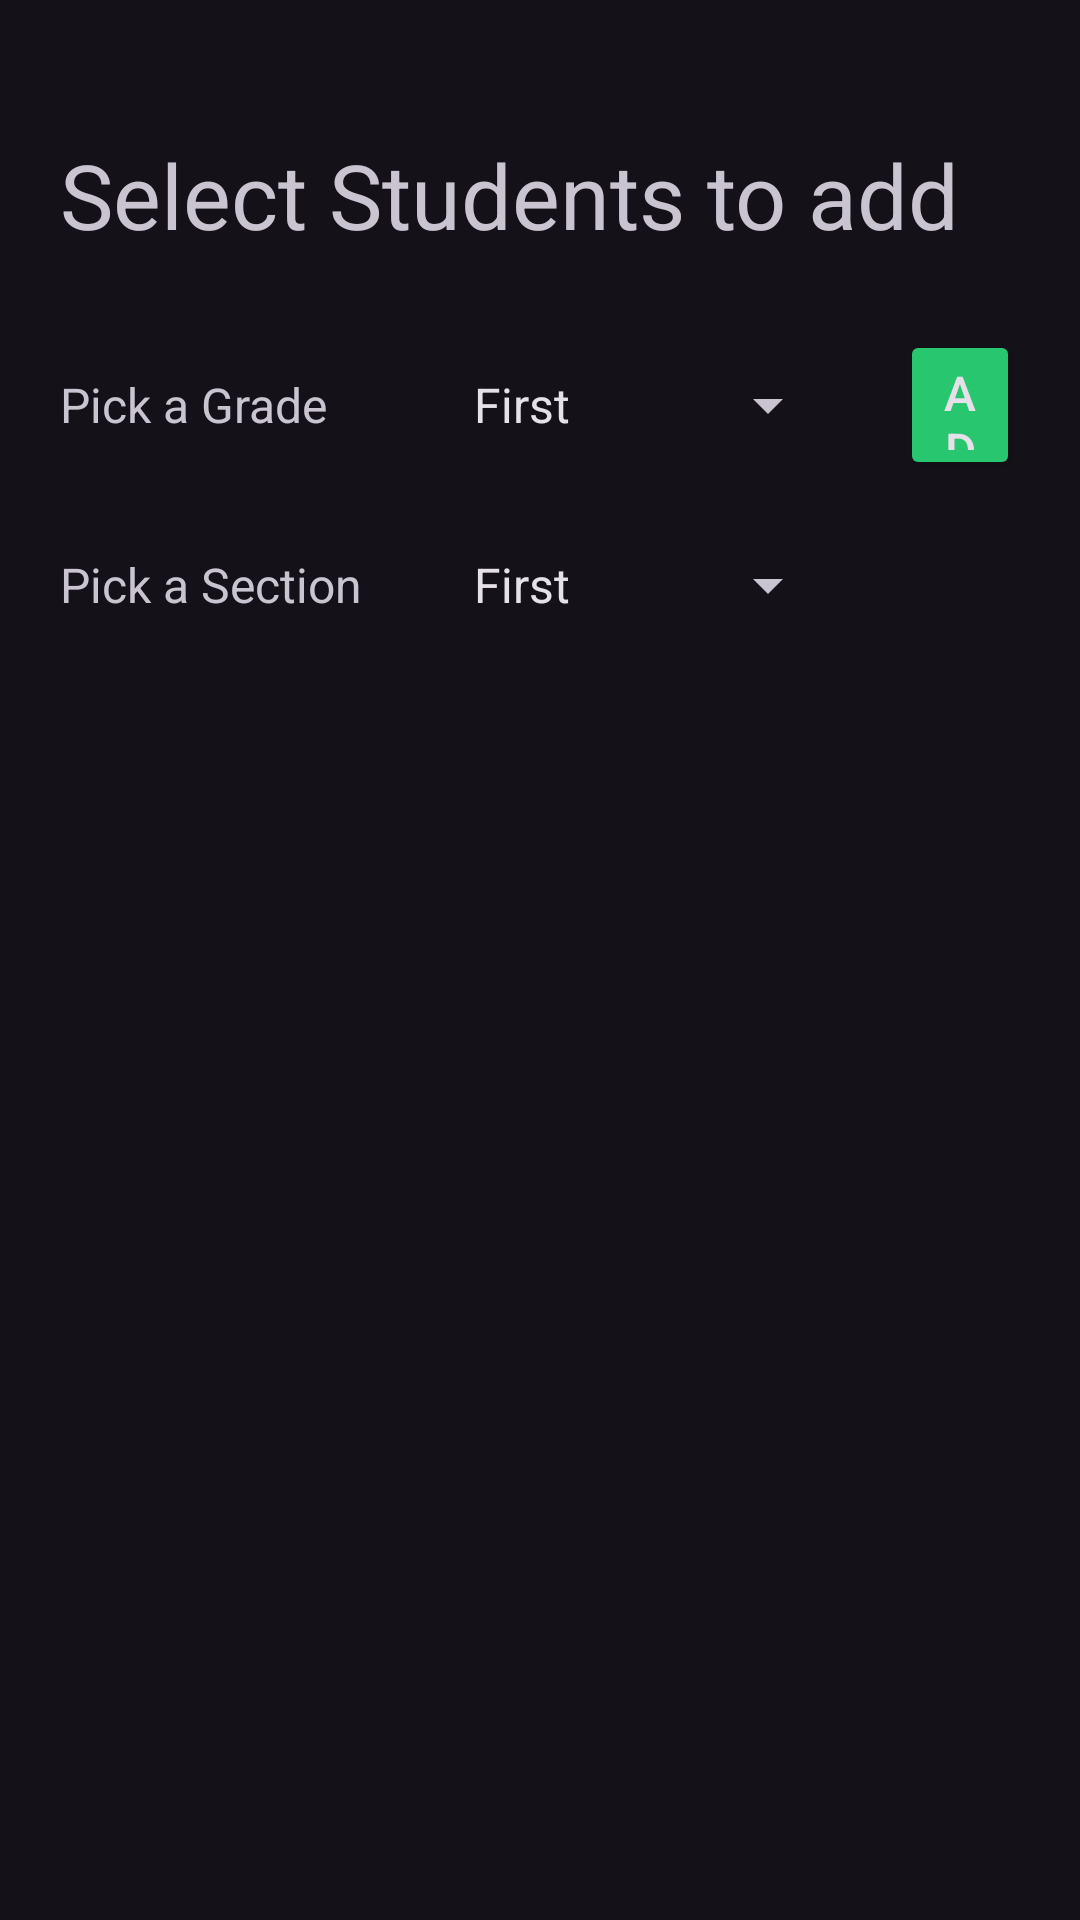

The Android layout XML behind this screen, and the referenced resources:
<!-- AndroidManifest.xml: application theme Base.Theme.Innogeeks -->
<!-- res/layout/activity_enroll_student.xml -->
<?xml version="1.0" encoding="utf-8"?>
<androidx.constraintlayout.widget.ConstraintLayout xmlns:android="http://schemas.android.com/apk/res/android"
    xmlns:app="http://schemas.android.com/apk/res-auto"
    xmlns:tools="http://schemas.android.com/tools"
    android:layout_width="match_parent"
    android:layout_height="match_parent"
    android:padding="10dp"
    tools:context=".EnrolStudentActivity">

    <LinearLayout
        android:id="@+id/linearLayout1"
        android:layout_width="match_parent"
        android:layout_height="70dp"
        android:layout_marginStart="10dp"
        android:layout_marginTop="20dp"
        android:layout_marginEnd="10dp"
        android:orientation="horizontal"
        app:layout_constraintEnd_toEndOf="parent"
        app:layout_constraintStart_toStartOf="parent"
        app:layout_constraintTop_toTopOf="parent">

        <TextView
            android:id="@+id/textView"
            android:layout_width="match_parent"
            android:layout_height="match_parent"
            android:gravity="center_vertical"
            android:text="Select Students to add"
            android:textSize="30sp" />

    </LinearLayout>

    <LinearLayout
        android:id="@+id/linearLayout2"
        android:layout_width="match_parent"
        android:layout_height="50dp"
        android:layout_marginStart="10dp"
        android:layout_marginTop="10dp"
        android:layout_marginEnd="10dp"
        android:orientation="horizontal"
        app:layout_constraintEnd_toEndOf="parent"
        app:layout_constraintStart_toStartOf="parent"
        app:layout_constraintTop_toBottomOf="@id/linearLayout1">

        <TextView
            android:id="@+id/label_grade"
            android:layout_width="130dp"
            android:layout_height="match_parent"
            android:layout_marginStart="0dp"
            android:layout_marginTop="0dp"
            android:gravity="center_vertical"
            android:text="Pick a Grade"
            android:textSize="16sp" />

        <Spinner
            android:id="@+id/spinner_grade"
            android:layout_width="130dp"
            android:layout_height="match_parent"
            android:layout_below="@id/label_grade"
            android:layout_gravity="center_vertical"
            android:layout_marginStart="0dp"
            android:layout_marginTop="0dp"
            android:entries="@array/inno"
            android:layout_marginEnd="0dp" />

        <Button
            android:backgroundTint="@color/lightGreen"
            android:textSize="16sp"
            android:id="@+id/btnRemove"
            android:layout_width="wrap_content"
            android:layout_height="wrap_content"
            android:layout_gravity="right"
            android:layout_marginLeft="20dp"
            android:onClick="add"
            android:text="Add" />

    </LinearLayout>
    <LinearLayout
        android:id="@+id/linearLayout3"
        android:layout_width="match_parent"
        android:layout_height="50dp"
        android:layout_marginStart="10dp"
        android:layout_marginTop="10dp"
        android:layout_marginEnd="10dp"
        android:orientation="horizontal"
        app:layout_constraintEnd_toEndOf="parent"
        app:layout_constraintStart_toStartOf="parent"
        app:layout_constraintTop_toBottomOf="@id/linearLayout2">

        <TextView
            android:id="@+id/label_section"
            android:layout_width="130dp"
            android:layout_height="match_parent"
            android:layout_marginStart="0dp"
            android:layout_marginTop="0dp"
            android:gravity="center_vertical"
            android:text="Pick a Section"
            android:textSize="16sp" />

        <Spinner
            android:id="@+id/spinner_section"
            android:layout_width="130dp"
            android:layout_height="match_parent"
            android:layout_below="@id/label_grade"
            android:layout_gravity="center_vertical"
            android:layout_marginStart="0dp"
            android:layout_marginTop="0dp"
            android:layout_marginEnd="0dp"
            android:entries="@array/inno"/>

    </LinearLayout>


    <androidx.recyclerview.widget.RecyclerView
        android:id="@+id/listView"
        android:layout_width="0dp"
        android:layout_height="0dp"
        android:layout_marginTop="20dp"
        android:layout_marginBottom="20dp"
        app:layout_constraintBottom_toBottomOf="parent"
        app:layout_constraintEnd_toEndOf="parent"
        app:layout_constraintHorizontal_bias="0.4"
        app:layout_constraintStart_toStartOf="parent"
        app:layout_constraintTop_toBottomOf="@+id/linearLayout3"
        app:layout_constraintVertical_bias="0.556"
        tools:ignore="MissingConstraints" />
</androidx.constraintlayout.widget.ConstraintLayout>
<!-- resources referenced by this layout -->
<resources>
  <string-array name="inno">
          <item>First</item>
          <item>Second</item>
          <item>Third</item>
          <item>Fourth</item>
          <item>Alumni</item>
      </string-array>
  <color name="lightGreen">#28C76F</color>
  <style name="Base.Theme.Innogeeks" parent="Theme.Material3.Dark.NoActionBar">
          
          
          <item name="android:statusBarColor">#0FFFFF00</item>
      </style>
</resources>
